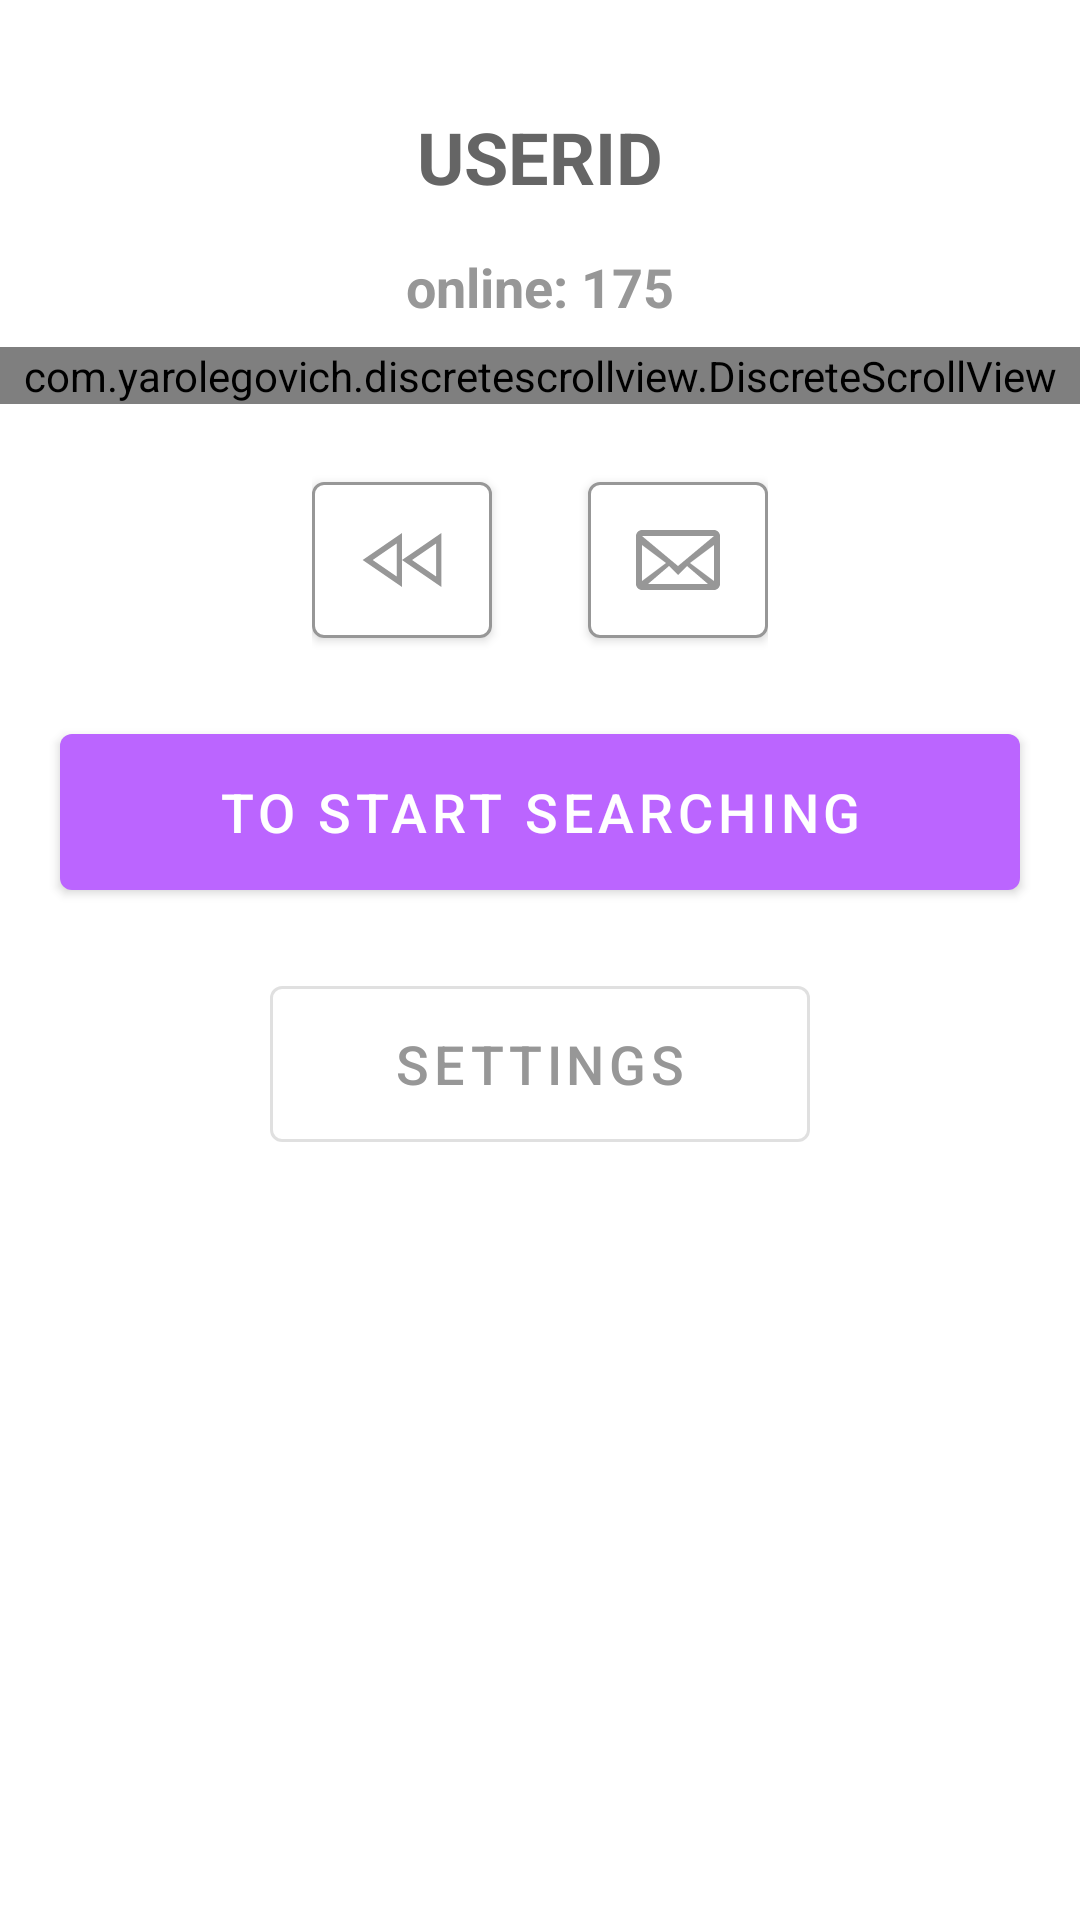

Here is an Android app screen rendered from its layout file. Give the layout XML and the strings, colors and styles it references.
<!-- AndroidManifest.xml: application theme AppTheme -->
<!-- res/layout/fragment_home.xml -->
<?xml version="1.0" encoding="utf-8"?>
<LinearLayout xmlns:android="http://schemas.android.com/apk/res/android"
    xmlns:app="http://schemas.android.com/apk/res-auto"
    android:layout_width="match_parent"
    android:layout_height="match_parent"
    android:orientation="vertical">

    <TextView
        android:layout_width="match_parent"
        android:layout_height="wrap_content"
        android:layout_marginTop="36dp"
        android:gravity="center"
        android:text="USERID"
        android:textColor="#656565"
        android:textSize="24sp"
        android:textStyle="bold" />

    <TextView
        android:id="@+id/count_online_users"
        android:layout_width="match_parent"
        android:layout_height="wrap_content"
        android:layout_marginTop="15dp"
        android:gravity="center"
        android:text="online: 175"
        android:textColor="#979797"
        android:textSize="18sp"
        android:textStyle="bold" />

    <com.yarolegovich.discretescrollview.DiscreteScrollView
        android:id="@+id/scrollView"
        android:layout_width="match_parent"
        android:layout_height="wrap_content"
        android:layout_marginTop="8dp"
        app:dsv_orientation="horizontal" />

    <LinearLayout
        android:layout_width="wrap_content"
        android:layout_height="64dp"
        android:layout_gravity="center"
        android:layout_marginTop="20dp"
        android:orientation="horizontal">

        <com.google.android.material.button.MaterialButton
            android:id="@+id/slide"
            android:layout_width="60dp"
            android:layout_height="64dp"
            app:backgroundTint="#FFFFFF"
            app:cornerRadius="4dp"
            app:icon="@drawable/ic_ion_play_back_sharp"
            app:iconTint="#979797"
            app:strokeColor="#979797"
            app:strokeWidth="1dp" />

        <View
            android:layout_width="32dp"
            android:layout_height="wrap_content" />

        <com.google.android.material.button.MaterialButton
            android:id="@+id/write"
            android:layout_width="60dp"
            android:layout_height="64dp"
            app:backgroundTint="#FFFFFF"
            app:cornerRadius="4dp"
            app:icon="@drawable/ic_vector"
            app:iconTint="#979797"
            app:strokeColor="#979797"
            app:strokeWidth="1dp" />
    </LinearLayout>

    <com.google.android.material.button.MaterialButton
        android:id="@+id/start_search"
        android:layout_width="match_parent"
        android:layout_height="64dp"
        android:layout_margin="20dp"
        android:text="To start Searching"
        android:textAllCaps="true"
        android:textSize="18sp"
        app:backgroundTint="#BB65FF"
        app:cornerRadius="4dp"
        app:elevation="8dp" />

    <com.google.android.material.button.MaterialButton
        android:id="@+id/settings"
        style="@style/Widget.MaterialComponents.Button.OutlinedButton"
        android:layout_width="match_parent"
        android:layout_height="64dp"
        android:layout_marginLeft="90dp"
        android:layout_marginRight="90dp"
        android:text="Settings"
        android:textAllCaps="true"
        android:textColor="#979797"
        android:textSize="18sp"
        app:cornerRadius="4dp"
        app:strokeWidth="1dp" />

</LinearLayout>
<!-- resources referenced by this layout -->
<resources>
  <!-- drawable ic_ion_play_back_sharp (drawable) -->
  <vector xmlns:android="http://schemas.android.com/apk/res/android"
      android:width="28dp"
      android:height="32dp"
      android:viewportWidth="32"
      android:viewportHeight="32">
    <path
        android:pathData="M30,8.7662V23.2338L17.9437,16L30,8.7662Z"
        android:strokeWidth="2"
        android:fillColor="#00000000"
        android:strokeColor="#979797"/>
    <path
        android:pathData="M15,8.7662V23.2338L2.9437,16L15,8.7662Z"
        android:strokeWidth="2"
        android:fillColor="#00000000"
        android:strokeColor="#979797"/>
  </vector>
  <!-- drawable ic_vector (drawable) -->
  <vector xmlns:android="http://schemas.android.com/apk/res/android"
      android:width="28dp"
      android:height="20dp"
      android:viewportWidth="28"
      android:viewportHeight="20">
    <path
        android:pathData="M0,2V18C0,19.1 0.9,20 2,20H26C27.1,20 28,19.1 28,18V2C28,0.9 27.1,0 26,0H2C0.9,0 0,0.9 0,2ZM26,2L14,12L2,2H26ZM2,5L10,11L2,17V5ZM4,18L11,12L14,15L17,12L24,18H4ZM26,17L18,11L26,5V17Z"
        android:fillColor="#979797"
        android:fillType="evenOdd"/>
  </vector>
  <style name="AppTheme" parent="Theme.MaterialComponents.Light.NoActionBar">
          
          <item name="colorPrimary">@color/colorTheme</item>
          <item name="colorPrimaryDark">@color/colorPrimaryDark</item>
          <item name="colorAccent">@color/colorTheme</item>
          <item name="switchStyle">@style/Widget.MaterialComponents.CompoundButton.Switch</item>
      </style>
  <color name="colorTheme">#BB65FF</color>
  <color name="colorPrimaryDark">#00574B</color>
</resources>
